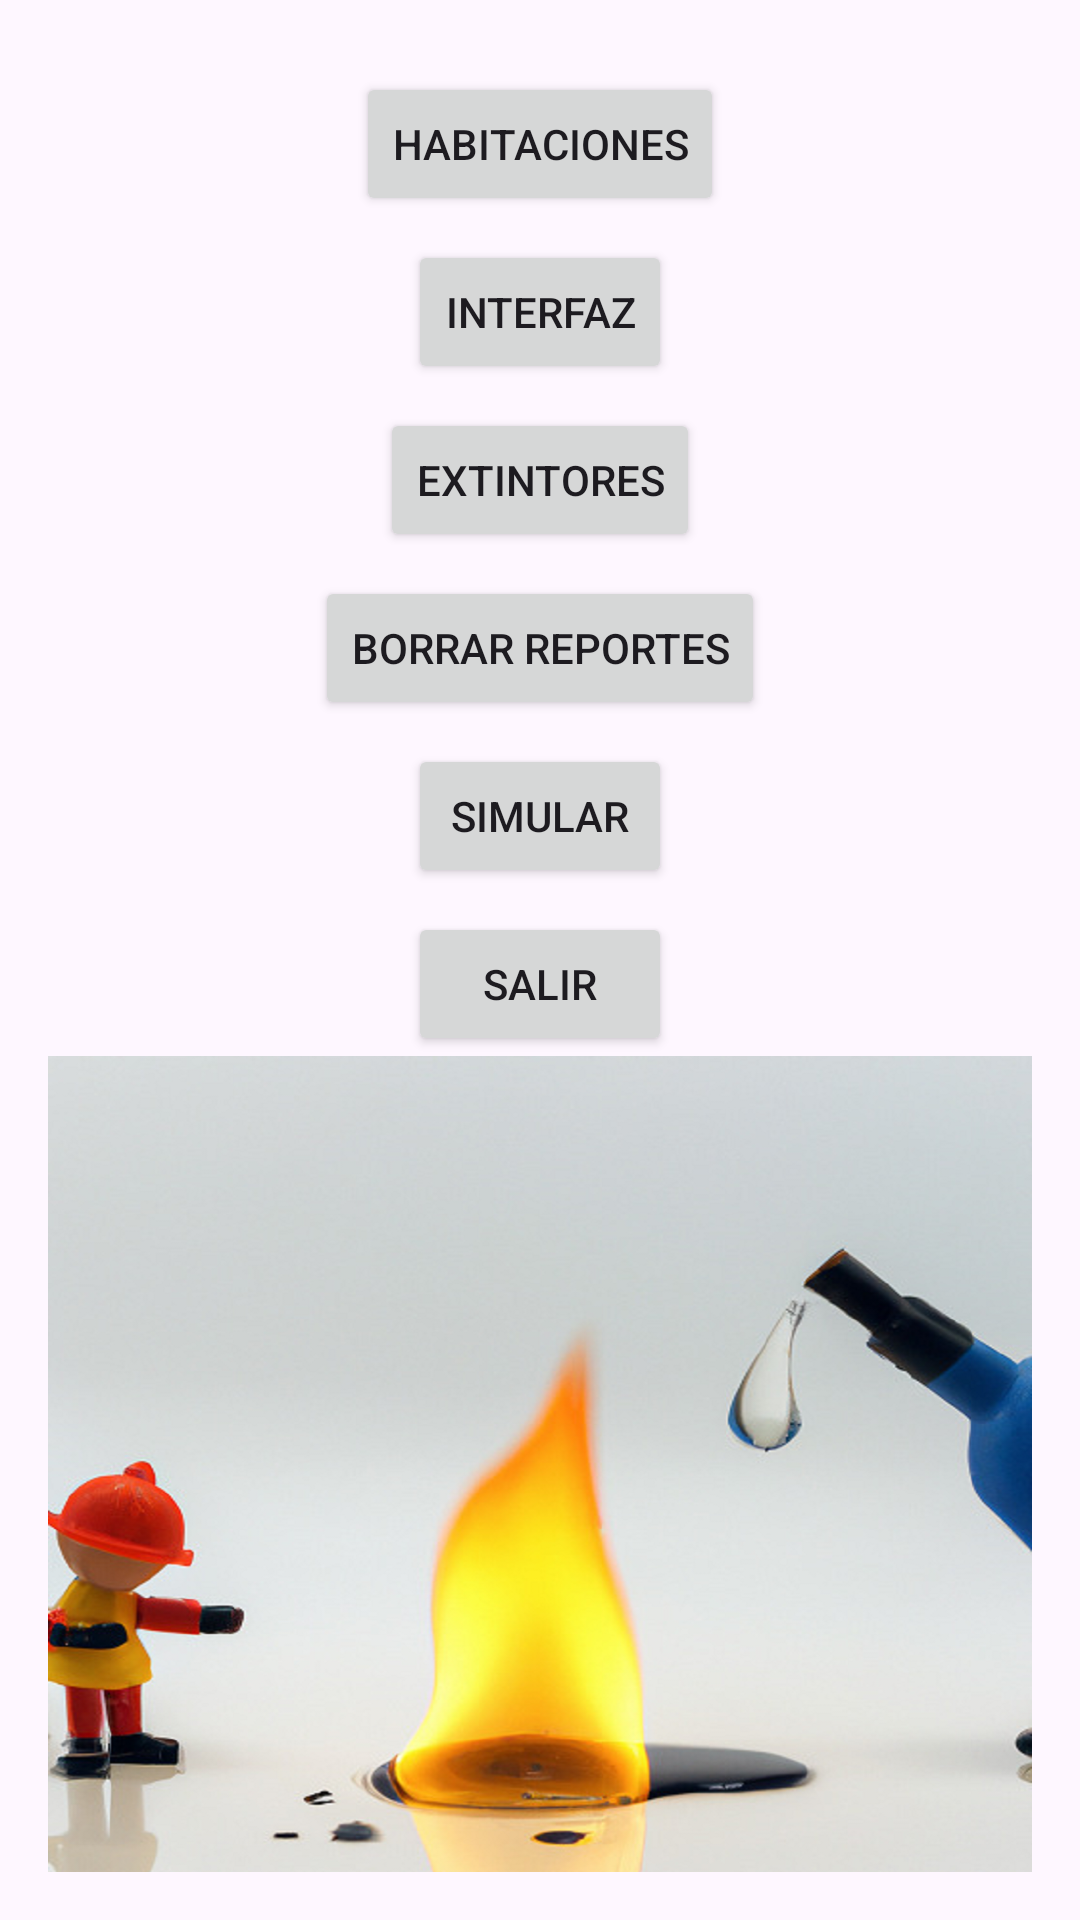

This screen was rendered from an Android layout file. Write that file and the resources it references.
<!-- AndroidManifest.xml: application theme Theme.FirePreventionApp2 -->
<!-- res/layout/activity_main.xml -->
<?xml version="1.0" encoding="utf-8"?>
<LinearLayout
    xmlns:android="http://schemas.android.com/apk/res/android"
    android:layout_width="match_parent"
    android:layout_height="match_parent"
    android:orientation="vertical"
    android:padding="16dp"
    android:gravity="center">

    <Button
        android:id="@+id/btnHabitaciones"
        android:layout_width="wrap_content"
        android:layout_height="wrap_content"
        android:text="Habitaciones"
        android:layout_marginTop="8dp"/>

    <Button
        android:id="@+id/btnInterfaz"
        android:layout_width="wrap_content"
        android:layout_height="wrap_content"
        android:text="Interfaz"
        android:layout_marginTop="8dp"/>

    <Button
        android:id="@+id/btnExtintores"
        android:layout_width="wrap_content"
        android:layout_height="wrap_content"
        android:text="Extintores"
        android:layout_marginTop="8dp"/>

    <Button
        android:id="@+id/btnBorrarReportes"
        android:layout_width="wrap_content"
        android:layout_height="wrap_content"
        android:text="Borrar Reportes"
        android:layout_marginTop="8dp"/>

    <Button
        android:id="@+id/btnSimular"
        android:layout_width="wrap_content"
        android:layout_height="wrap_content"
        android:text="Simular"
        android:layout_marginTop="8dp"/>

    <Button
        android:id="@+id/btnSalir"
        android:layout_width="wrap_content"
        android:layout_height="wrap_content"
        android:text="Salir"
        android:layout_marginTop="8dp"/>
    <LinearLayout
        xmlns:android="http://schemas.android.com/apk/res/android"
        android:layout_width="match_parent"
        android:layout_height="match_parent"
        android:background="@drawable/fondo"
        android:orientation="vertical">

        

    </LinearLayout>

</LinearLayout>
<!-- resources referenced by this layout -->
<resources>
  <!-- drawable fondo: png bitmap (drawable, 811643 bytes) -->
  <style name="Theme.FirePreventionApp2" parent="Base.Theme.FirePreventionApp2" />
  <style name="Base.Theme.FirePreventionApp2" parent="Theme.Material3.DayNight.NoActionBar">
          
          
      </style>
</resources>
